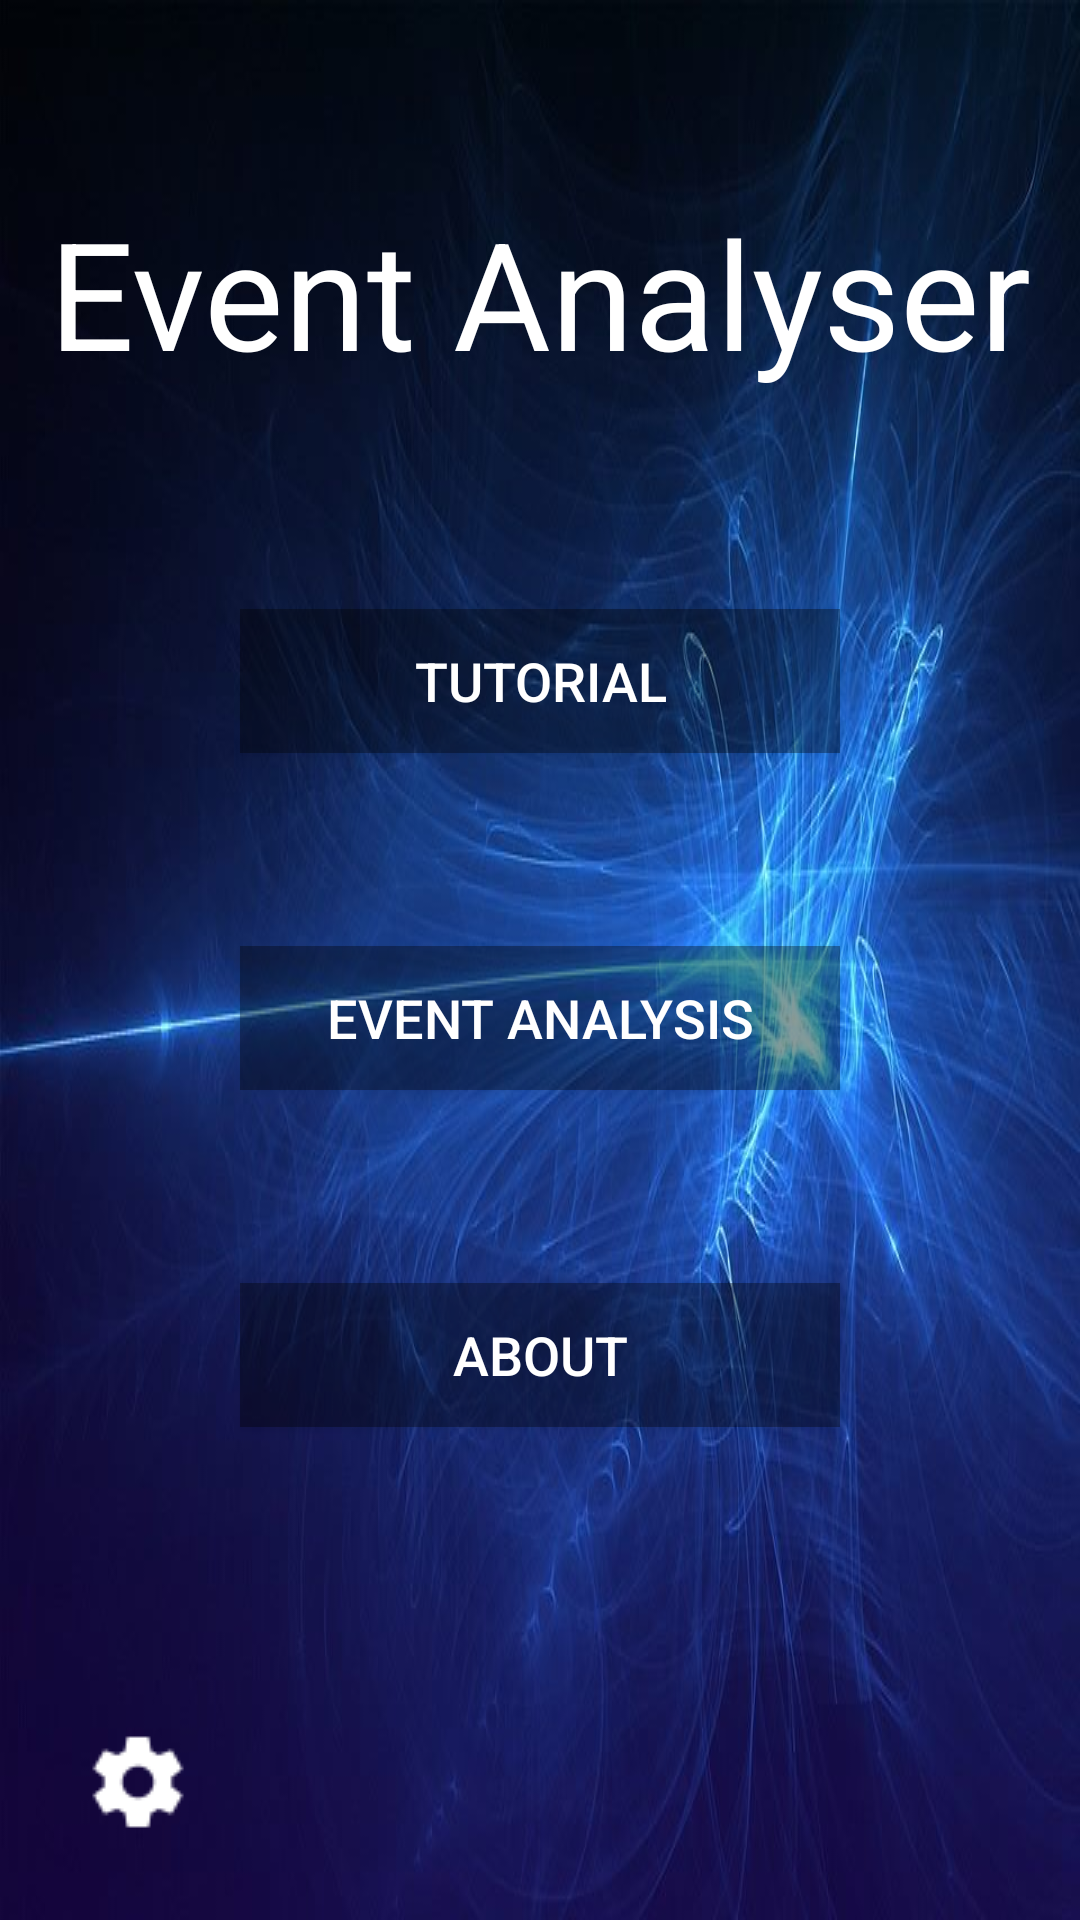

Android layout source for this screen:
<!-- AndroidManifest.xml: application theme Theme.Design.NoActionBar -->
<!-- res/layout/activity_menu.xml -->
<?xml version="1.0" encoding="utf-8"?>
<android.support.design.widget.CoordinatorLayout xmlns:android="http://schemas.android.com/apk/res/android"
    xmlns:tools="http://schemas.android.com/tools"
    android:layout_width="match_parent"
    android:layout_height="match_parent"
    tools:context="atlas_project.eventanalyser.Menu">

    <include layout="@layout/content_menu" />

</android.support.design.widget.CoordinatorLayout>
<!-- res/layout/content_menu.xml (included above) -->
<?xml version="1.0" encoding="utf-8"?>
<android.support.constraint.ConstraintLayout xmlns:android="http://schemas.android.com/apk/res/android"
    xmlns:app="http://schemas.android.com/apk/res-auto"
    xmlns:tools="http://schemas.android.com/tools"
    android:layout_width="match_parent"
    android:layout_height="match_parent"
    android:background="@drawable/backgroud1"
    tools:context="atlas_project.eventanalyser.Menu"
    tools:showIn="@layout/activity_menu">

    <Button
        android:id="@+id/tutorial_button"
        android:layout_width="200dp"
        android:layout_height="wrap_content"
        android:layout_marginEnd="16dp"
        android:layout_marginStart="16dp"
        android:layout_marginTop="8dp"
        android:background="@color/black_overlay"
        android:text="@string/button_tutorial"
        android:textColor="@color/colorButtonText"
        android:textSize="18sp"
        app:layout_constraintBottom_toTopOf="@+id/ea_button"
        app:layout_constraintEnd_toEndOf="parent"
        app:layout_constraintStart_toStartOf="parent"
        app:layout_constraintTop_toBottomOf="@+id/Title"
        app:layout_constraintVertical_chainStyle="spread" />

    <Button
        android:id="@+id/ea_button"
        android:layout_width="200dp"
        android:layout_height="wrap_content"
        android:layout_marginEnd="16dp"
        android:layout_marginStart="16dp"
        android:background="@color/black_overlay"
        android:text="@string/button_analysis"
        android:textColor="@color/colorButtonText"
        android:textSize="18sp"
        app:layout_constraintBottom_toTopOf="@+id/about_button"
        app:layout_constraintEnd_toEndOf="parent"
        app:layout_constraintStart_toStartOf="parent"
        app:layout_constraintTop_toBottomOf="@+id/tutorial_button" />

    <Button
        android:id="@+id/about_button"
        android:layout_width="200dp"
        android:layout_height="wrap_content"
        android:layout_marginBottom="100dp"
        android:layout_marginEnd="16dp"
        android:layout_marginStart="16dp"
        android:background="@color/black_overlay"
        android:text="@string/button_about"
        android:textColor="@color/colorButtonText"
        android:textSize="18sp"
        app:layout_constraintBottom_toBottomOf="parent"
        app:layout_constraintEnd_toEndOf="parent"
        app:layout_constraintStart_toStartOf="parent"
        app:layout_constraintTop_toBottomOf="@+id/ea_button" />

    <ImageButton
        android:id="@+id/settings_button"
        android:layout_width="60dp"
        android:layout_height="60dp"
        android:layout_marginBottom="16dp"
        android:layout_marginStart="16dp"
        android:background="@color/colorAccent"
        android:contentDescription="@string/button_settings"
        app:layout_constraintBottom_toBottomOf="parent"
        app:layout_constraintStart_toStartOf="parent"
        app:srcCompat="@drawable/ic_settings_white" />

    <TextView
        android:id="@+id/Title"
        android:layout_width="341dp"
        android:layout_height="wrap_content"
        android:layout_marginEnd="8dp"
        android:layout_marginStart="8dp"
        android:layout_marginTop="64dp"
        android:text="@string/title"
        android:textAlignment="center"
        android:textColor="@color/colorButtonText"
        android:textSize="50sp"
        android:textStyle="normal"
        app:layout_constraintEnd_toEndOf="parent"
        app:layout_constraintStart_toStartOf="parent"
        app:layout_constraintTop_toTopOf="parent" />

</android.support.constraint.ConstraintLayout>
<!-- resources referenced by this layout -->
<resources>
  <color name="black_overlay">#58000000</color>
  <color name="colorAccent">#00ffffff</color>
  <color name="colorButtonText">#ffffff</color>
  <!-- drawable backgroud1: jpg bitmap (drawable, 58276 bytes) -->
  <!-- drawable ic_settings_white: png bitmap (drawable, 555 bytes) -->
  <string name="button_about">About</string>
  <string name="button_analysis">Event Analysis</string>
  <string name="button_settings">Change settings</string>
  <string name="button_tutorial">Tutorial</string>
  <string name="title">Event Analyser</string>
</resources>
